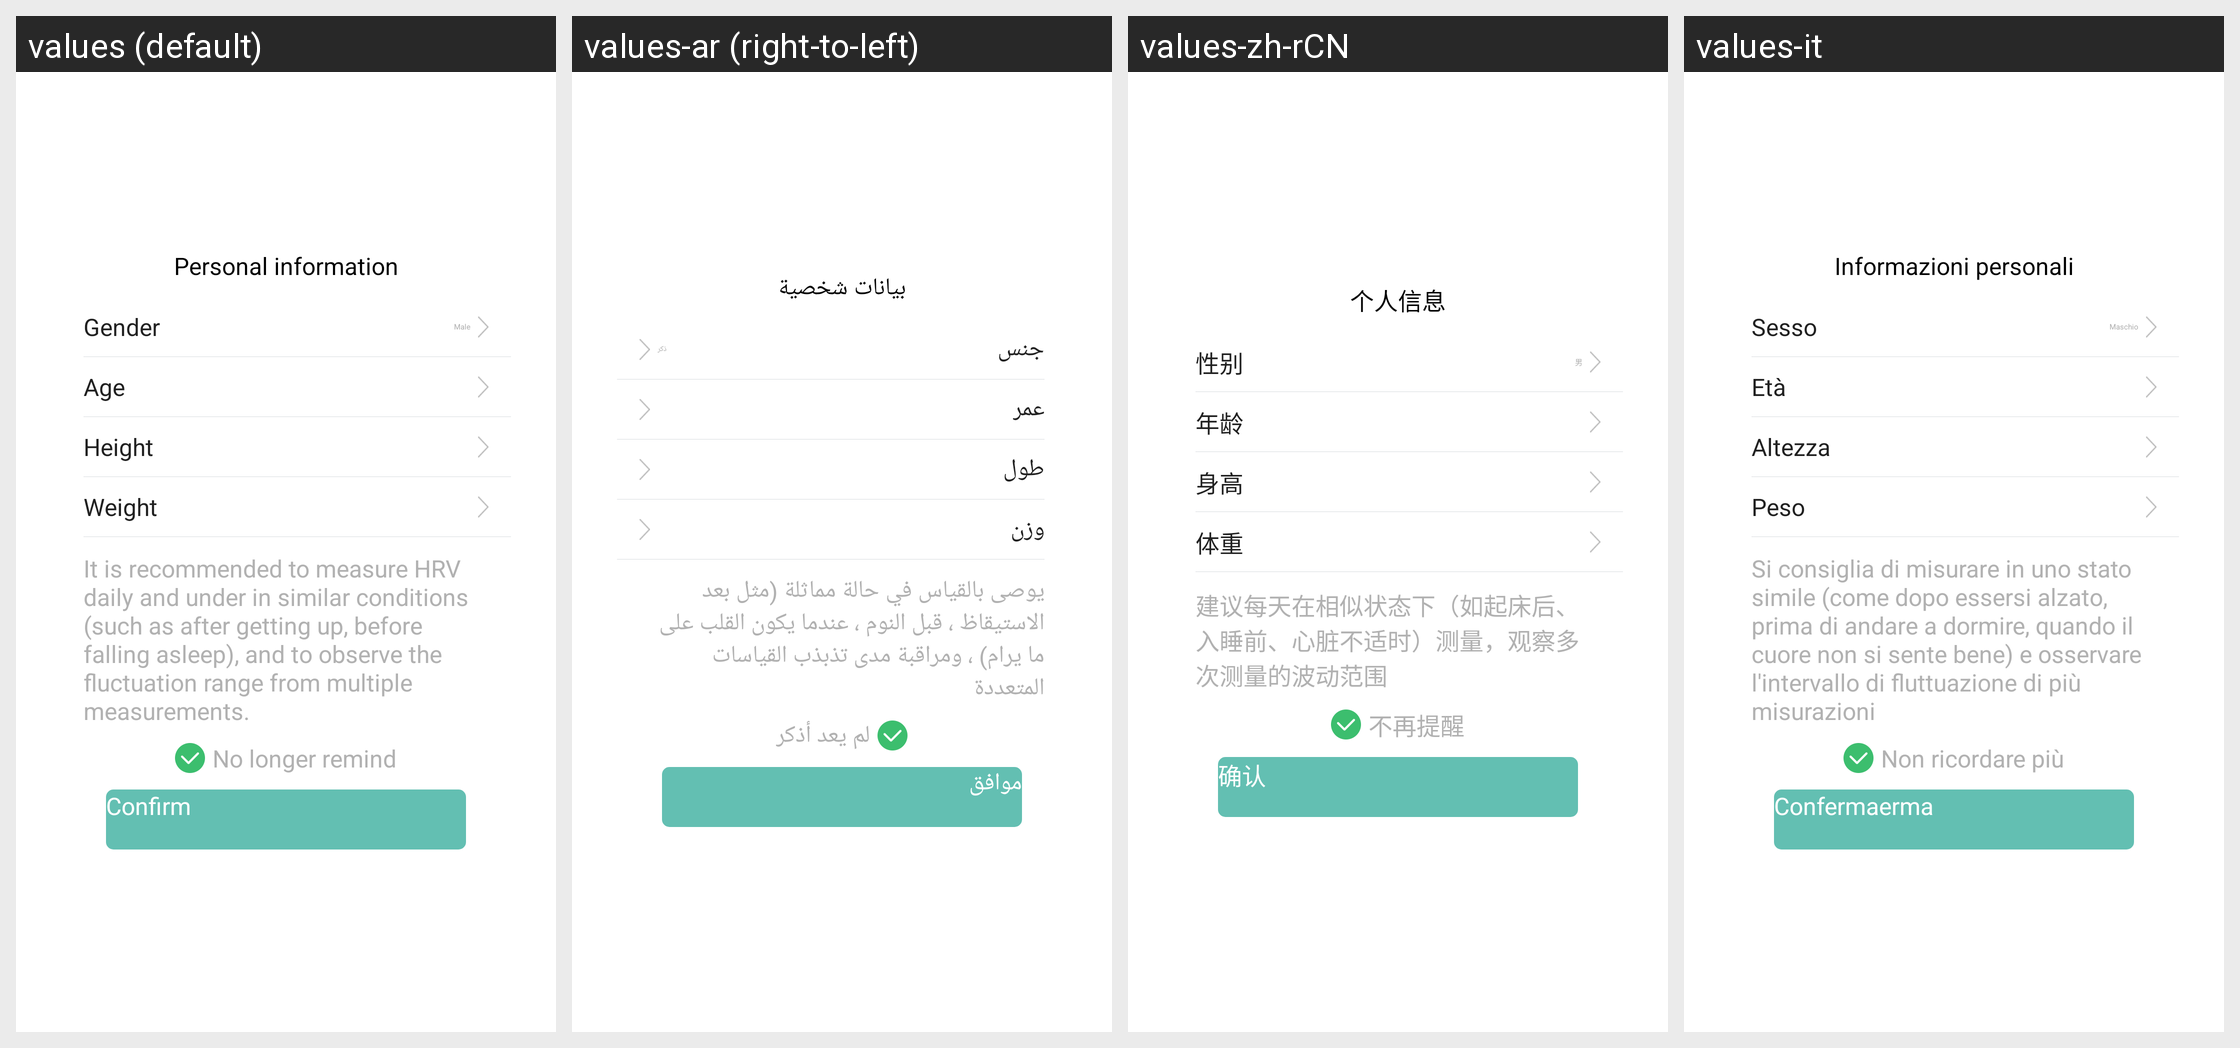

Strings drawn on this Android screen and how each of the app's shown locales translates them:
Android screen res/layout/ecg_information_confirm_dialog.xml rendered under 4 locales, left to right: values (default), values-ar (right-to-left), values-zh-rCN, values-it. Device: Nexus 5 (rendered at 1080×1920; each locale shown at half size, 540×960, under a caption strip naming it); theme AppTheme.
Other locales in the repository, not shown: values-af, values-am, values-az, values-be, values-bg, values-bn, values-bs, values-ca, values-cs, values-da, values-de, values-el, values-en-rGB, values-es, values-es-rUS, values-et, values-eu, values-fa, values-fi, values-fr, values-fr-rCA, values-gl, values-gu, values-hi, values-hi-rIN, values-hr, values-hu, values-hy, values-in, values-is, values-iw, values-ja, values-ka, values-kk, values-km, values-kn, values-ko, values-ky, values-lo, values-lt, values-lv, values-mk, values-ml, values-mn, values-mr, values-ms, values-my, values-nb, values-ne, values-nl, values-pa, values-pl, values-pt, values-pt-rPT, values-ro, values-ru, values-si, values-sk, values-sl, values-sq, values-sr, values-sv, values-sw, values-ta, values-te, values-th, values-tl, values-tr, values-uk, values-ur, values-uz, values-vi, values-zh-rHK, values-zh-rMO, values-zh-rTW, values-zu.
Strings drawn on this screen, with the default value and each locale's value (text and hints the layout hard-codes, and strings that could not be matched under every locale, appear in the picture but are not listed):

personalInfo
  values: Personal information
  values-ar: بيانات شخصية
  values-zh-rCN: 个人信息
  values-it: Informazioni personali

personage_gender
  values: Gender
  values-ar: جنس
  values-zh-rCN: 性别
  values-it: Sesso

personage_gender_male
  values: Male
  values-ar: ذكر
  values-zh-rCN: 男
  values-it: Maschio

personage_age
  values: Age
  values-ar: عمر
  values-zh-rCN: 年龄
  values-it: Età

personage_height
  values: Height
  values-ar: طول
  values-zh-rCN: 身高
  values-it: Altezza

personage_weight
  values: Weight
  values-ar: وزن
  values-zh-rCN: 体重
  values-it: Peso

Ecg_Test_Tips_2
  values: It is recommended to measure HRV daily and under in similar conditions (such as after getting up, before falling asleep), and to observe the fluctuation range from multiple measurements.
  values-ar: يوصى بالقياس في حالة مماثلة (مثل بعد الاستيقاظ ، قبل النوم ، عندما يكون القلب على ما يرام) ، ومراقبة مدى تذبذب القياسات المتعددة
  values-zh-rCN: 建议每天在相似状态下（如起床后、入睡前、心脏不适时）测量，观察多次测量的波动范围
  values-it: Si consiglia di misurare in uno stato simile (come dopo essersi alzato, prima di andare a dormire, quando il cuore non si sente bene) e osservare l'intervallo di fluttuazione di più misurazioni

No_longer_remind
  values: No longer remind
  values-ar: لم يعد أذكر
  values-zh-rCN: 不再提醒
  values-it: Non ricordare più

confirm
  values: Confirm
  values-ar: موافق
  values-zh-rCN: 确认
  values-it: Confermaerma
